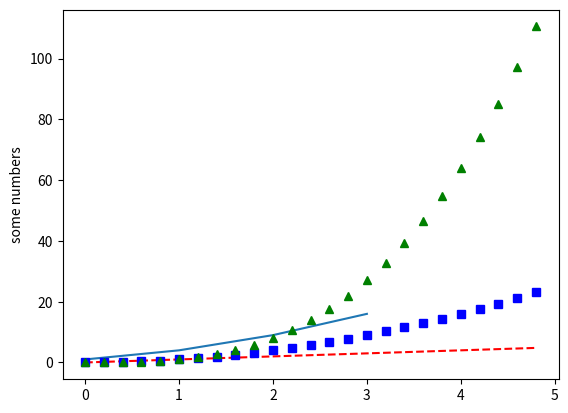

Source code (Python):
# -*- coding: utf-8 -*-  

import numpy as np
import matplotlib.pyplot as plt  

plt.plot([1, 4, 9, 16])  
plt.ylabel('some numbers')  
plt.show()  


# evenly sampled time at 200ms intervals  
t = np.arange(0., 5., 0.2)  
# red dashes, blue squares and green triangles  
plt.plot(t, t, 'r--', t, t**2, 'bs', t, t**3, 'g^')  
plt.show()  